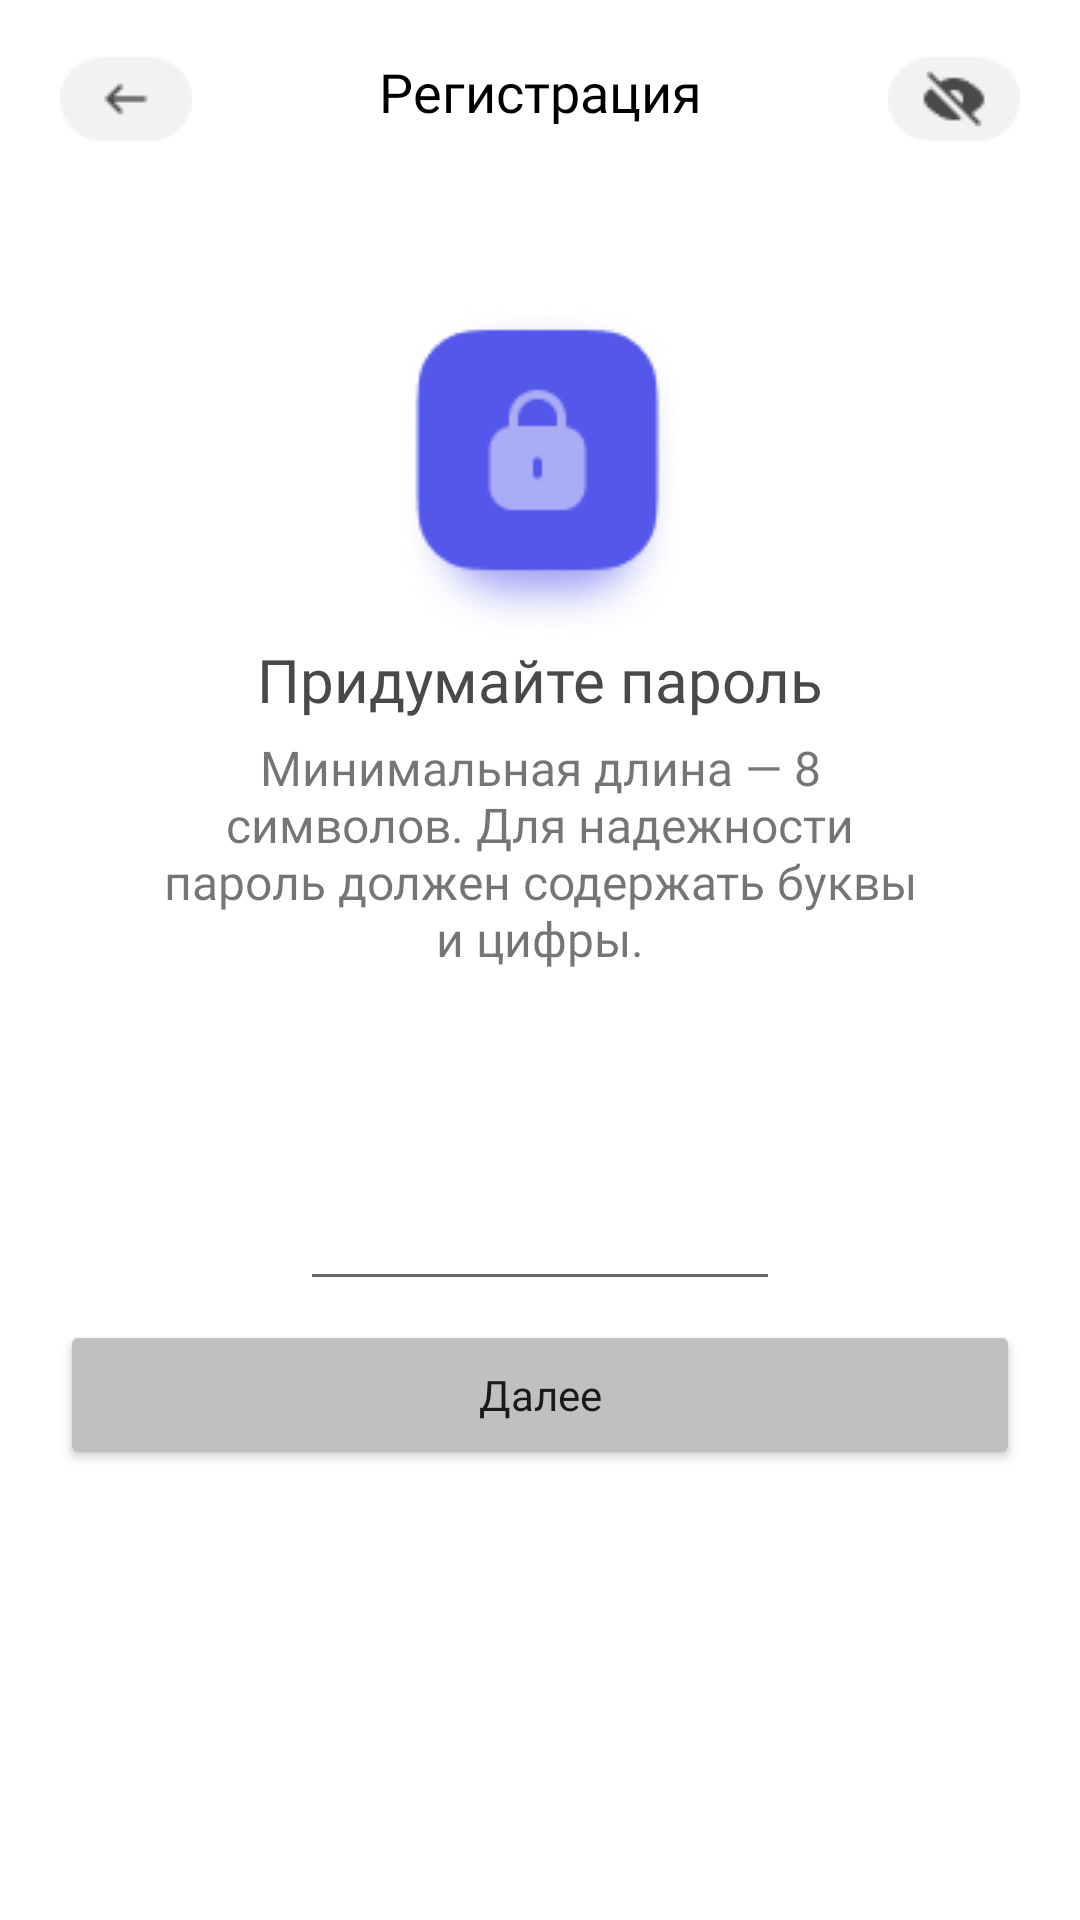

Produce the Android XML layout that renders to this screen, including the resource entries it uses.
<!-- AndroidManifest.xml: application theme Theme.Neobis_Android_Chapter8 -->
<!-- res/layout/fragment_password__registration.xml -->
<?xml version="1.0" encoding="utf-8"?>
<androidx.constraintlayout.widget.ConstraintLayout xmlns:android="http://schemas.android.com/apk/res/android"
    xmlns:app="http://schemas.android.com/apk/res-auto"
    xmlns:tools="http://schemas.android.com/tools"
    android:layout_width="match_parent"
    android:layout_height="match_parent"
    tools:context=".view.registration.PasswordRegistration">


    <androidx.appcompat.widget.Toolbar
        android:id="@+id/toolbar"
        android:layout_width="match_parent"
        android:layout_height="wrap_content"
        android:layout_marginTop="5dp"
        android:background="@color/white"
        android:minHeight="?attr/actionBarSize"
        android:theme="?attr/actionBarTheme"
        app:layout_constraintEnd_toEndOf="parent"
        app:layout_constraintStart_toStartOf="parent"
        app:layout_constraintTop_toTopOf="parent" />

    <TextView
        android:id="@+id/tb_title"
        android:layout_width="wrap_content"
        android:layout_height="wrap_content"
        android:fontFamily="@font/gothampro_bold"
        android:text="@string/registration"
        android:textColor="@color/black"
        android:textSize="18sp"
        app:layout_constraintBottom_toBottomOf="@+id/toolbar"
        app:layout_constraintEnd_toEndOf="parent"
        app:layout_constraintStart_toStartOf="@+id/toolbar"
        app:layout_constraintTop_toTopOf="parent" />

    <ImageView
        android:id="@+id/button_back"
        android:layout_width="wrap_content"
        android:layout_height="wrap_content"
        android:layout_marginStart="20dp"
        android:src="@drawable/button_back"
        app:layout_constraintBottom_toBottomOf="@+id/toolbar"
        app:layout_constraintStart_toStartOf="parent"
        app:layout_constraintTop_toTopOf="@+id/toolbar" />

    <ImageView
        android:id="@+id/hide_password"
        android:layout_width="wrap_content"
        android:layout_height="wrap_content"
        android:layout_marginEnd="20dp"
        android:src="@drawable/hide_password"
        app:layout_constraintBottom_toBottomOf="@+id/toolbar"
        app:layout_constraintEnd_toEndOf="@+id/toolbar"
        app:layout_constraintTop_toTopOf="@+id/toolbar" />

    <ImageView
        android:id="@+id/img_lock"
        android:layout_width="wrap_content"
        android:layout_height="wrap_content"
        android:layout_marginTop="40dp"
        android:src="@drawable/password_lock"
        app:layout_constraintEnd_toEndOf="parent"
        app:layout_constraintStart_toStartOf="parent"
        app:layout_constraintTop_toBottomOf="@+id/toolbar" />

    <TextView
        android:id="@+id/create_password"
        android:layout_width="wrap_content"
        android:layout_height="wrap_content"
        android:fontFamily="@font/gothampro_medium"
        android:text="@string/create_password"
        android:textColor="#494949"
        android:textSize="20sp"
        app:layout_constraintEnd_toEndOf="parent"
        app:layout_constraintStart_toStartOf="parent"
        app:layout_constraintTop_toBottomOf="@+id/img_lock" />

    <TextView
        android:id="@+id/content"
        android:layout_width="0dp"
        android:layout_height="wrap_content"
        android:layout_marginStart="50dp"
        android:layout_marginTop="5dp"
        android:layout_marginEnd="50dp"
        android:fontFamily="@font/gothampro"
        android:gravity="center"
        android:minLines="3"
        android:text="@string/content"
        android:textSize="16sp"
        app:layout_constraintEnd_toEndOf="parent"
        app:layout_constraintStart_toStartOf="parent"
        app:layout_constraintTop_toBottomOf="@+id/create_password" />

    <EditText
        android:id="@+id/create_password_et"
        android:layout_width="0dp"
        android:layout_height="60dp"
        android:layout_marginStart="100dp"
        android:layout_marginTop="50dp"
        android:layout_marginEnd="100dp"
        android:autofillHints="password"
        android:fontFamily="@font/nunito"
        android:inputType="textPassword"
        android:textColor="#000000"
        android:gravity="center"
        app:layout_constraintEnd_toEndOf="parent"
        app:layout_constraintStart_toStartOf="parent"
        app:layout_constraintTop_toBottomOf="@+id/content"
        tools:ignore="HardcodedText,MissingConstraints,TextFields,SpeakableTextPresentCheck" />

    <EditText
        android:id="@+id/repeat_password_et"
        android:layout_width="0dp"
        android:layout_height="60dp"
        android:layout_marginStart="100dp"
        android:layout_marginTop="10dp"
        android:layout_marginEnd="100dp"
        android:autofillHints="password"
        android:fontFamily="@font/nunito"
        android:inputType="textPassword"
        android:textColor="#000000"
        android:visibility="invisible"
        android:gravity="center"
        app:layout_constraintEnd_toEndOf="parent"
        app:layout_constraintHorizontal_bias="0.0"
        app:layout_constraintStart_toStartOf="parent"
        app:layout_constraintTop_toBottomOf="@+id/create_password_et"
        tools:ignore="HardcodedText,MissingConstraints,TextFields,SpeakableTextPresentCheck" />

    <Button
        android:id="@+id/button_next"
        android:layout_width="320dp"
        android:layout_height="50dp"
        android:layout_marginBottom="150dp"
        android:fontFamily="@font/gothampro"
        android:text="@string/next"
        android:textAllCaps="false"
        android:backgroundTint="@color/btn_invalid"
        app:cornerRadius="20dp"
        app:layout_constraintBottom_toBottomOf="parent"
        app:layout_constraintEnd_toEndOf="parent"
        app:layout_constraintStart_toStartOf="parent" />

    <TextView
        android:id="@+id/error_msg"
        android:layout_width="wrap_content"
        android:layout_height="wrap_content"
        android:layout_marginTop="10dp"
        android:text="@string/passwords_are_not_same"
        android:textColor="#FF0000"
        android:textSize="16sp"
        android:visibility="invisible"
        app:layout_constraintEnd_toEndOf="parent"
        app:layout_constraintStart_toStartOf="parent"
        app:layout_constraintTop_toBottomOf="@+id/repeat_password_et" />

</androidx.constraintlayout.widget.ConstraintLayout>
<!-- resources referenced by this layout -->
<resources>
  <color name="black">#FF000000</color>
  <color name="btn_invalid">#C0C0C0</color>
  <color name="white">#FFFFFFFF</color>
  <!-- drawable button_back: png bitmap (drawable, 793 bytes) -->
  <!-- drawable hide_password: png bitmap (drawable, 1120 bytes) -->
  <!-- drawable password_lock: png bitmap (drawable, 8393 bytes) -->
  <string name="content">Минимальная длина — 8 символов. Для надежности пароль должен содержать буквы и цифры.</string>
  <string name="create_password">Придумайте пароль</string>
  <string name="next">Далее</string>
  <string name="passwords_are_not_same">Пароли не сопадают</string>
  <string name="registration">Регистрация</string>
  <style name="Theme.Neobis_Android_Chapter8" parent="Theme.MaterialComponents.DayNight.DarkActionBar">
          
          <item name="colorPrimary">@color/purple_500</item>
          <item name="colorPrimaryVariant">@color/purple_700</item>
          <item name="colorOnPrimary">@color/white</item>
          
          <item name="colorSecondary">@color/teal_200</item>
          <item name="colorSecondaryVariant">@color/teal_700</item>
          <item name="colorOnSecondary">@color/black</item>
          
          <item name="android:statusBarColor">?attr/colorPrimaryVariant</item>
          
      </style>
  <color name="purple_500">#FF6200EE</color>
  <color name="purple_700">#FF3700B3</color>
  <color name="teal_200">#FF03DAC5</color>
  <color name="teal_700">#FF018786</color>
</resources>
